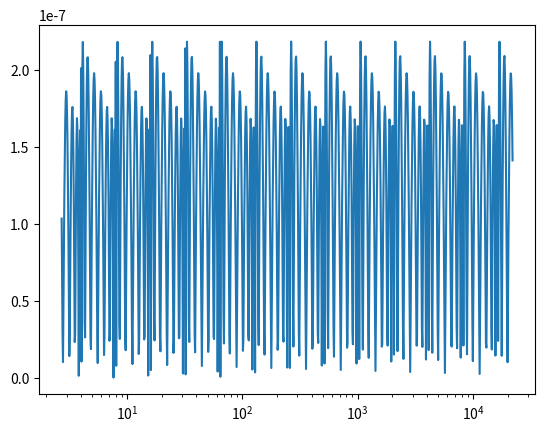

This chart was generated by the following Python code:
import numpy as np
from matplotlib import pyplot as plt

x_true = np.linspace(0.5,1,10001) #x array from 0.5 to 1
#renormalize x array to be from -1 to 1 for cheb fit
x_renorm = x_true*4-3
y = np.log2(x_true)
cheb_coeff = np.polynomial.chebyshev.chebfit(x_renorm,y,30)
print(cheb_coeff)
#we only need 8 coeff to have error less than 1e-6
nuse = 8
cheb_coeff_cut = cheb_coeff[:nuse]

def mylog2(x):
    #stop calculation if any of the x is smaller or equal to zero
    if np.any(x<=0):
        print('natural log only accept positive number')
    else:
        #use frexp to get mantissa and exponent
        mantissa, exponent = np.frexp(x)
        #use the previously calculated cheb coefficients
        global cheb_coeff_cut
        #renomalize the mantissa for chebval
        mantissa_renorm = mantissa*4-3
        mantissa_log = np.polynomial.chebyshev.chebval(mantissa_renorm,cheb_coeff_cut)
        #from our previous calculation
        log2_val = mantissa_log + exponent
        #convert to natural log
        natural_log = log2_val/np.log2(np.exp(1))
        return natural_log

#test the error of mylog2
y_test_val_true = np.linspace(1,10,1001)
x_test_val = np.exp(y_test_val_true)
y_test_val_cheb = mylog2(x_test_val)
err = np.abs(y_test_val_true-y_test_val_cheb)
print('the std of error is: ', np.std(err))
plt.clf()
plt.xscale('log')
plt.plot(x_test_val,err)
plt.savefig('question_3.png')
plt.show()

